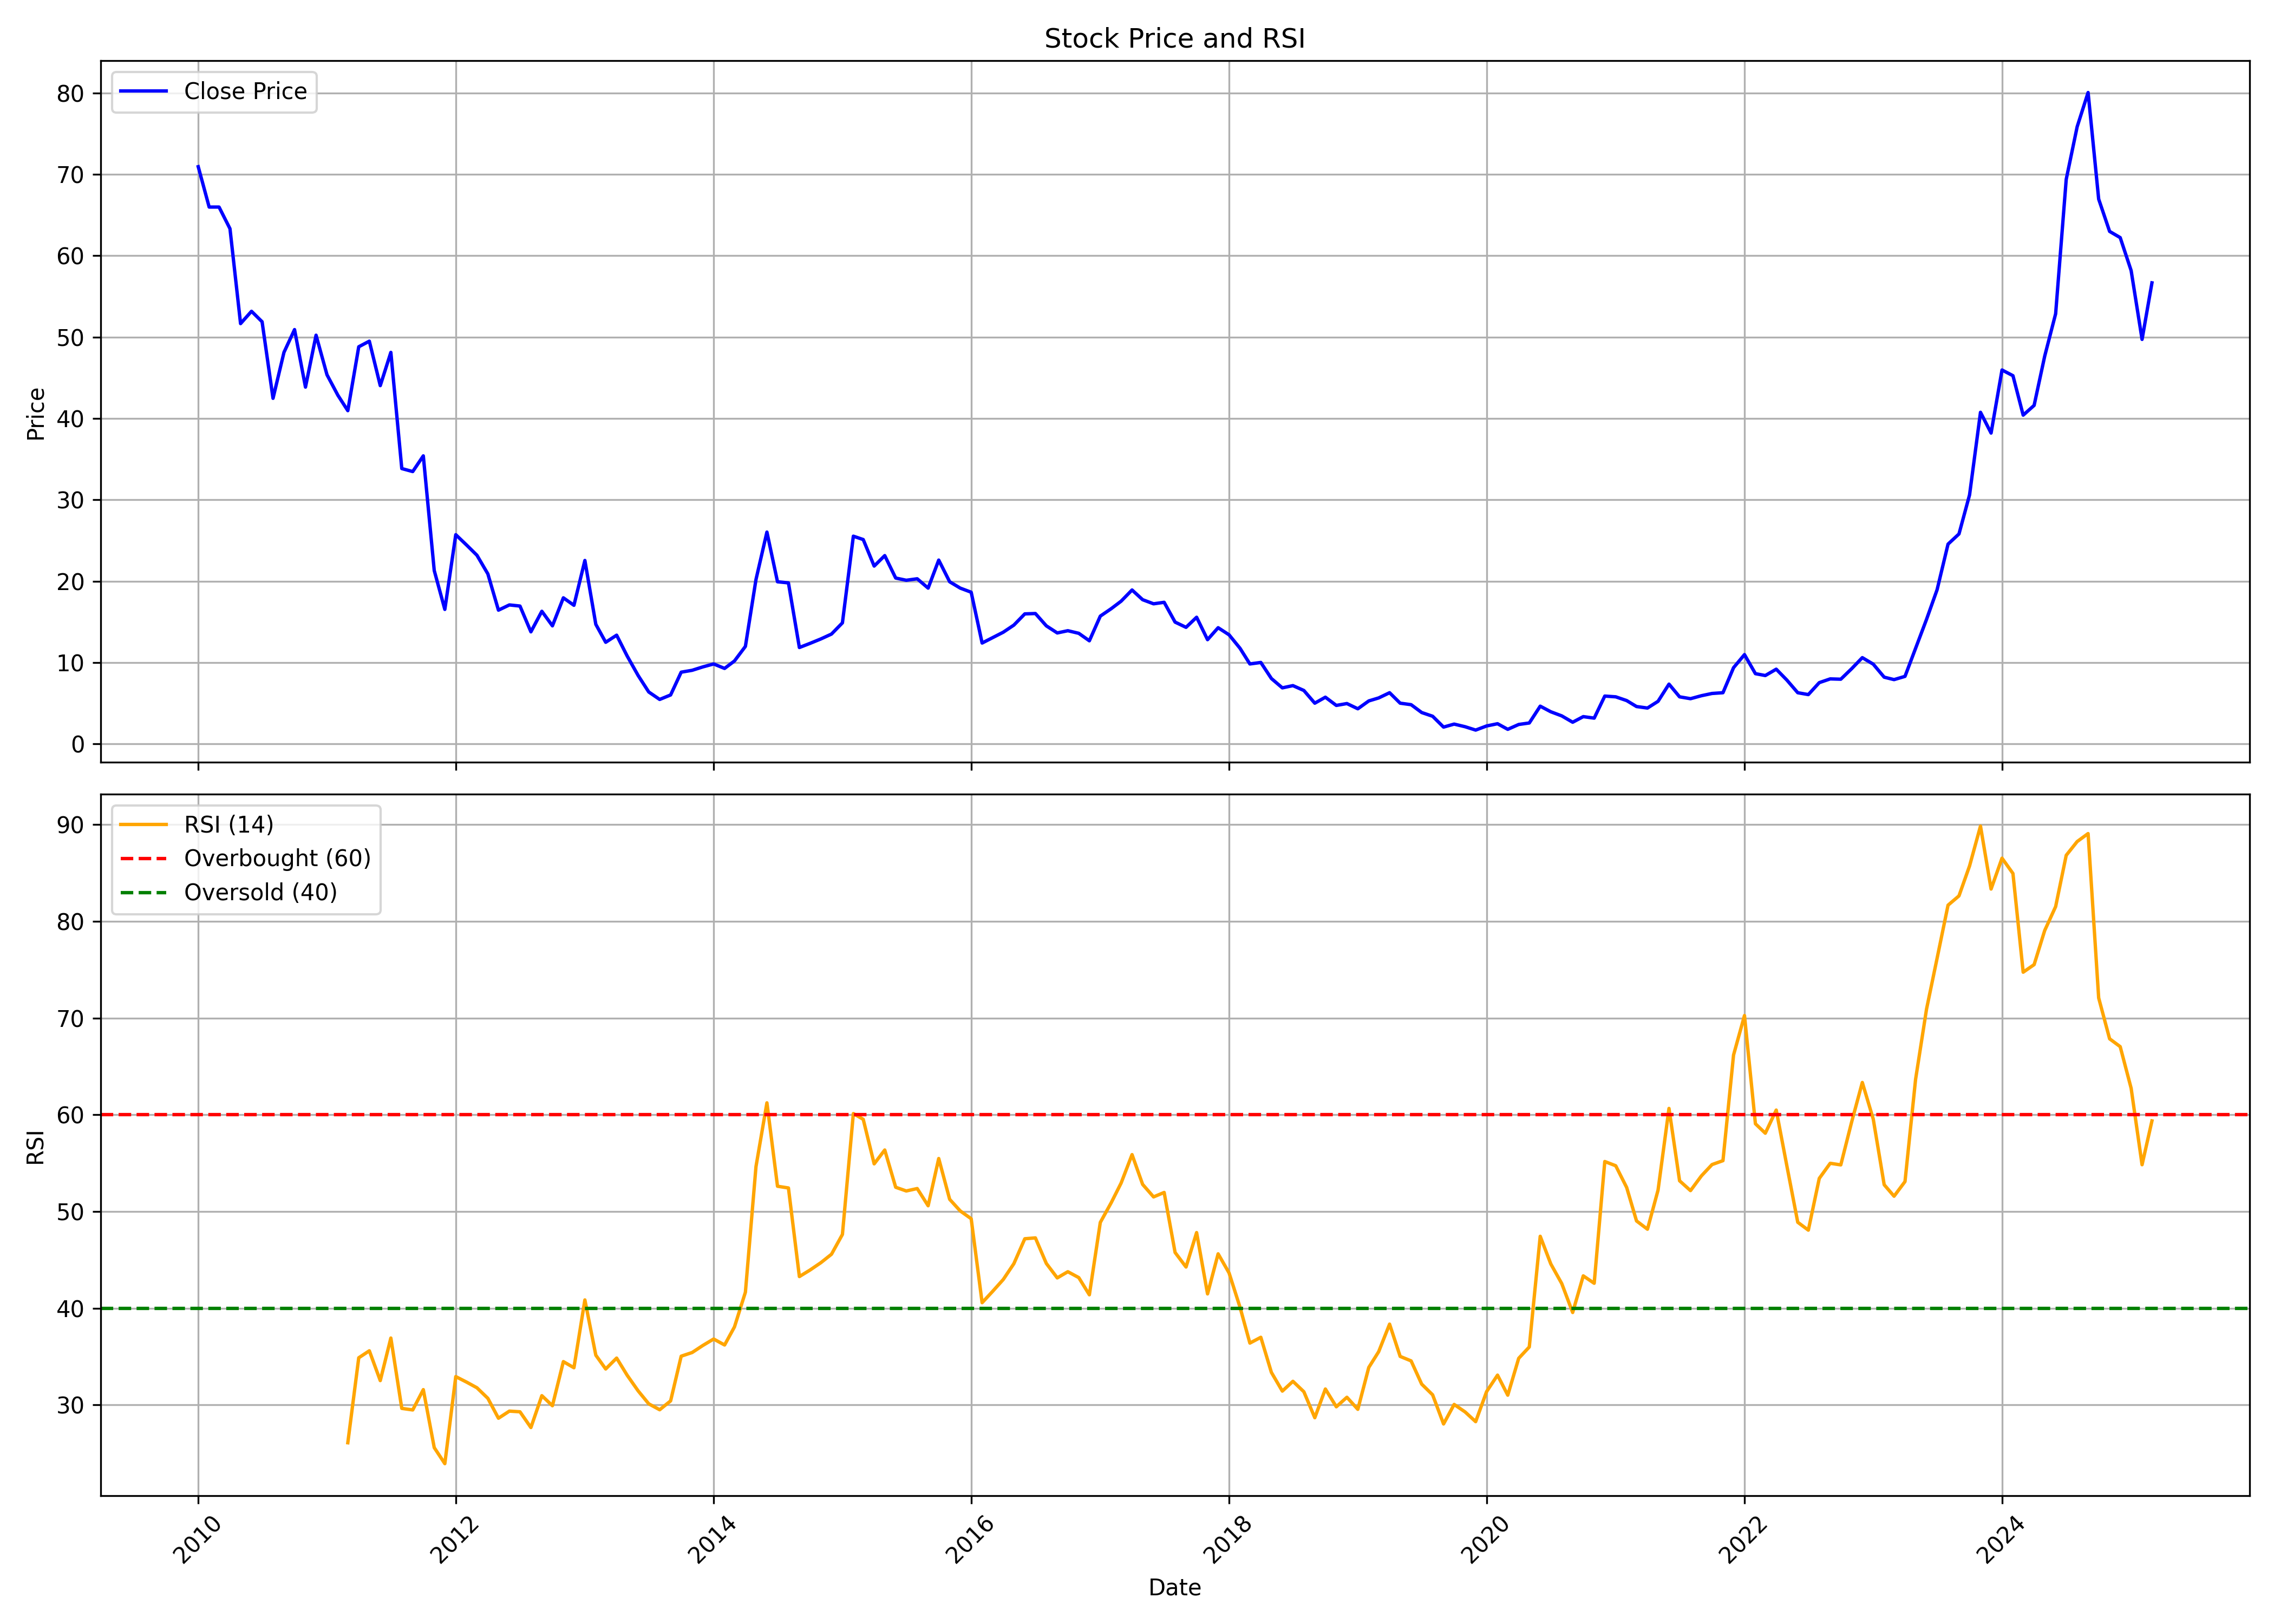

Source data for this figure (header and first rows):
, date, symbol, open, high, low, close, volume, rsi
0, 2010-01-01, SUZLON, 83.05, 87.6, 66.11, 70.93, 509560381, 
1, 2010-02-01, SUZLON, 71.16, 73.78, 62.48, 65.97, 414376042, 
2, 2010-03-01, SUZLON, 65.97, 75.94, 65.74, 65.97, 416195178, 
3, 2010-04-01, SUZLON, 66.57, 69.97, 62.12, 63.31, 293172213, 
4, 2010-05-01, SUZLON, 63.45, 65.88, 51.05, 51.65, 427609123, 
5, 2010-06-01, SUZLON, 51.42, 54.27, 47.84, 53.16, 385816124, 
6, 2010-07-01, SUZLON, 52.48, 57.34, 47.56, 51.88, 272450711, 
7, 2010-08-01, SUZLON, 52.25, 54.17, 42.1, 42.47, 316219279, 
8, 2010-09-01, SUZLON, 42.7, 54.17, 42.19, 48.11, 439298696, 
9, 2010-10-01, SUZLON, 49.08, 55.92, 48.71, 50.91, 390987828, 
10, 2010-11-01, SUZLON, 51.42, 54.08, 39.48, 43.84, 291159654, 
11, 2010-12-01, SUZLON, 44.03, 50.82, 42.24, 50.23, 375921517, 
12, 2011-01-01, SUZLON, 50.59, 52.61, 42.56, 45.36, 487361906, 
13, 2011-02-01, SUZLON, 45.68, 47.47, 39.3, 42.83, 401239983, 
14, 2011-03-01, SUZLON, 43.34, 45.91, 39.85, 40.95, 395563770, 26.08
15, 2011-04-01, SUZLON, 41.14, 53.67, 41.14, 48.8, 584624959, 34.87
16, 2011-05-01, SUZLON, 48.99, 50.73, 42.38, 49.49, 388032029, 35.59
17, 2011-06-01, SUZLON, 49.81, 49.9, 40.26, 44.03, 289188318, 32.51
18, 2011-07-01, SUZLON, 44.53, 51.24, 44.26, 48.11, 322507930, 36.91
19, 2011-08-01, SUZLON, 50.04, 50.41, 31.22, 33.84, 548926994, 29.63
20, 2011-09-01, SUZLON, 33.84, 39.07, 33.1, 33.47, 332430584, 29.47
21, 2011-10-01, SUZLON, 33.29, 35.9, 31.77, 35.4, 187541378, 31.57
22, 2011-11-01, SUZLON, 35.08, 35.44, 19.28, 21.3, 600104228, 25.58
23, 2011-12-01, SUZLON, 22.22, 22.5, 16.02, 16.53, 439233656, 23.92
24, 2012-01-01, SUZLON, 16.76, 26.72, 15.79, 25.71, 684655886, 32.92
25, 2012-02-01, SUZLON, 25.66, 29.75, 22.13, 24.42, 696991485, 32.35
26, 2012-03-01, SUZLON, 24.15, 28.28, 22.86, 23.18, 739054310, 31.77
27, 2012-04-01, SUZLON, 23.32, 24.24, 19.33, 20.89, 369836823, 30.67
28, 2012-05-01, SUZLON, 20.89, 21.3, 16.3, 16.44, 606595142, 28.62
29, 2012-06-01, SUZLON, 16.53, 17.22, 15.61, 17.08, 487217670, 29.35
30, 2012-07-01, SUZLON, 17.26, 18.59, 15.61, 16.94, 422059257, 29.28
31, 2012-08-01, SUZLON, 16.99, 17.4, 13.54, 13.77, 278997179, 27.65
32, 2012-09-01, SUZLON, 13.87, 17.63, 13.59, 16.3, 294524676, 30.95
33, 2012-10-01, SUZLON, 16.53, 16.9, 13.96, 14.51, 288260301, 29.91
34, 2012-11-01, SUZLON, 14.55, 18.73, 13.82, 17.95, 368255570, 34.47
35, 2012-12-01, SUZLON, 18.23, 18.59, 15.38, 17.03, 606444007, 33.84
36, 2013-01-01, SUZLON, 17.35, 23.6, 16.44, 22.54, 1096967194, 40.85
37, 2013-02-01, SUZLON, 23.18, 24.75, 12.26, 14.69, 1283460127, 35.14
38, 2013-03-01, SUZLON, 16.16, 19.05, 12.12, 12.49, 498653031, 33.71
39, 2013-04-01, SUZLON, 12.67, 13.87, 12.17, 13.36, 222660574, 34.84
40, 2013-05-01, SUZLON, 13.36, 13.68, 10.79, 10.79, 137534904, 33.05
41, 2013-06-01, SUZLON, 10.83, 10.83, 8.034, 8.402, 138595140, 31.44
42, 2013-07-01, SUZLON, 8.402, 8.953, 5.785, 6.382, 109767990, 30.11
43, 2013-08-01, SUZLON, 6.978, 6.978, 5.234, 5.463, 113802925, 29.49
44, 2013-09-01, SUZLON, 5.555, 6.427, 5.463, 6.014, 134600388, 30.41
45, 2013-10-01, SUZLON, 6.014, 10.74, 5.877, 8.815, 199697704, 35.03
46, 2013-11-01, SUZLON, 8.448, 9.825, 7.575, 9.044, 169932634, 35.41
47, 2013-12-01, SUZLON, 9.136, 10.33, 8.448, 9.458, 148796252, 36.13
48, 2014-01-01, SUZLON, 9.595, 11.29, 8.539, 9.825, 222353800, 36.81
49, 2014-02-01, SUZLON, 9.871, 10.83, 9.136, 9.274, 92093391, 36.19
50, 2014-03-01, SUZLON, 9.182, 10.38, 8.677, 10.19, 125647764, 38.06
51, 2014-04-01, SUZLON, 10.47, 14.32, 10.1, 11.98, 457761960, 41.65
52, 2014-05-01, SUZLON, 11.98, 24.29, 11.98, 20.2, 656100573, 54.64
53, 2014-06-01, SUZLON, 22.04, 33.74, 21.62, 26.03, 619293353, 61.23
54, 2014-07-01, SUZLON, 25.53, 26.49, 18.78, 19.93, 93401165, 52.61
55, 2014-08-01, SUZLON, 19.56, 22.86, 18.87, 19.79, 135136454, 52.43
56, 2014-09-01, SUZLON, 19.97, 22.45, 11.84, 11.84, 145278381, 43.27
57, 2014-10-01, SUZLON, 11.29, 12.85, 9.963, 12.35, 556296044, 43.94
58, 2014-11-01, SUZLON, 12.72, 14.37, 12.21, 12.9, 351379364, 44.7
59, 2014-12-01, SUZLON, 12.85, 14.28, 11.11, 13.5, 446038441, 45.57
... 123 more rows
